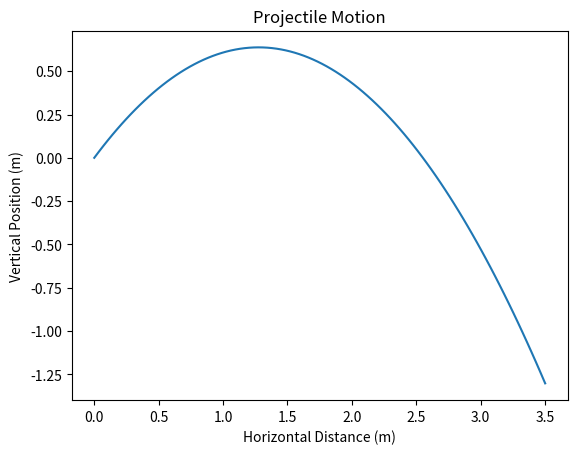

Here is the Python script that generated this plot:
import numpy as np
from matplotlib import pyplot as plt
import math as Math

g = 9.8  # gravitational acceleration in m/s^2
vo = 5.0   # initial velocity in m/s

resolution = 100
PI = Math.pi
# print(PI)
alpha = 45*(Math.pi/180.0)
# print(Math.sin(alpha))
x = []
y = []

start_time = 0
end_time = 1

delta = (end_time - start_time) / resolution

for i in range(resolution):
    t = delta * i
    print(t)
    x.append(vo * Math.cos(alpha) * t)
    y.append(vo*Math.sin(alpha)*t - 0.5 * g * (t**2))

plt.plot(x, y)
plt.xlabel("Horizontal Distance (m)")
plt.ylabel("Vertical Position (m)")
plt.title("Projectile Motion")
plt.show()
